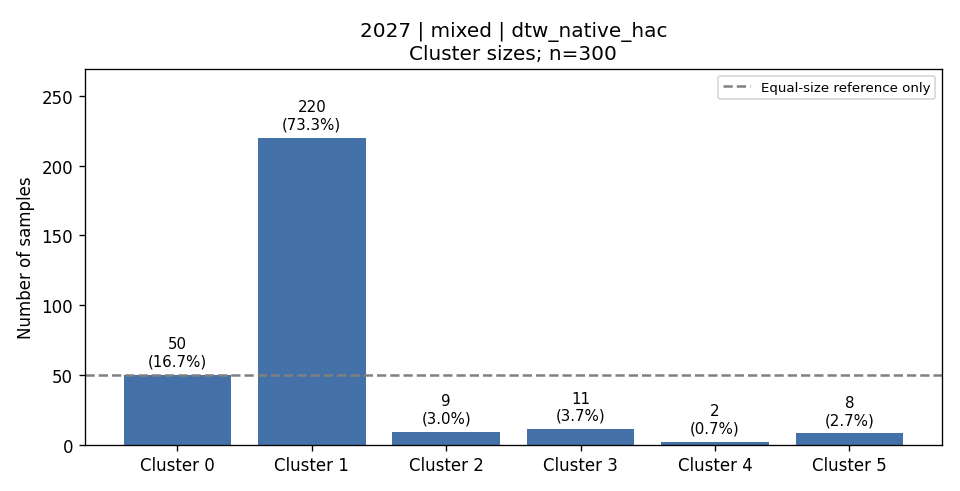

The data file committed next to this chart (first rows):
cluster, count, fraction, dominant_activity, dominant_activity_fraction
0, 50, 0.1667, 6, 1.0
1, 220, 0.7333, 2, 0.2273
2, 9, 0.03, 3, 1.0
3, 11, 0.03667, 3, 0.9091
4, 2, 0.006667, 3, 1.0
5, 8, 0.02667, 4, 1.0
